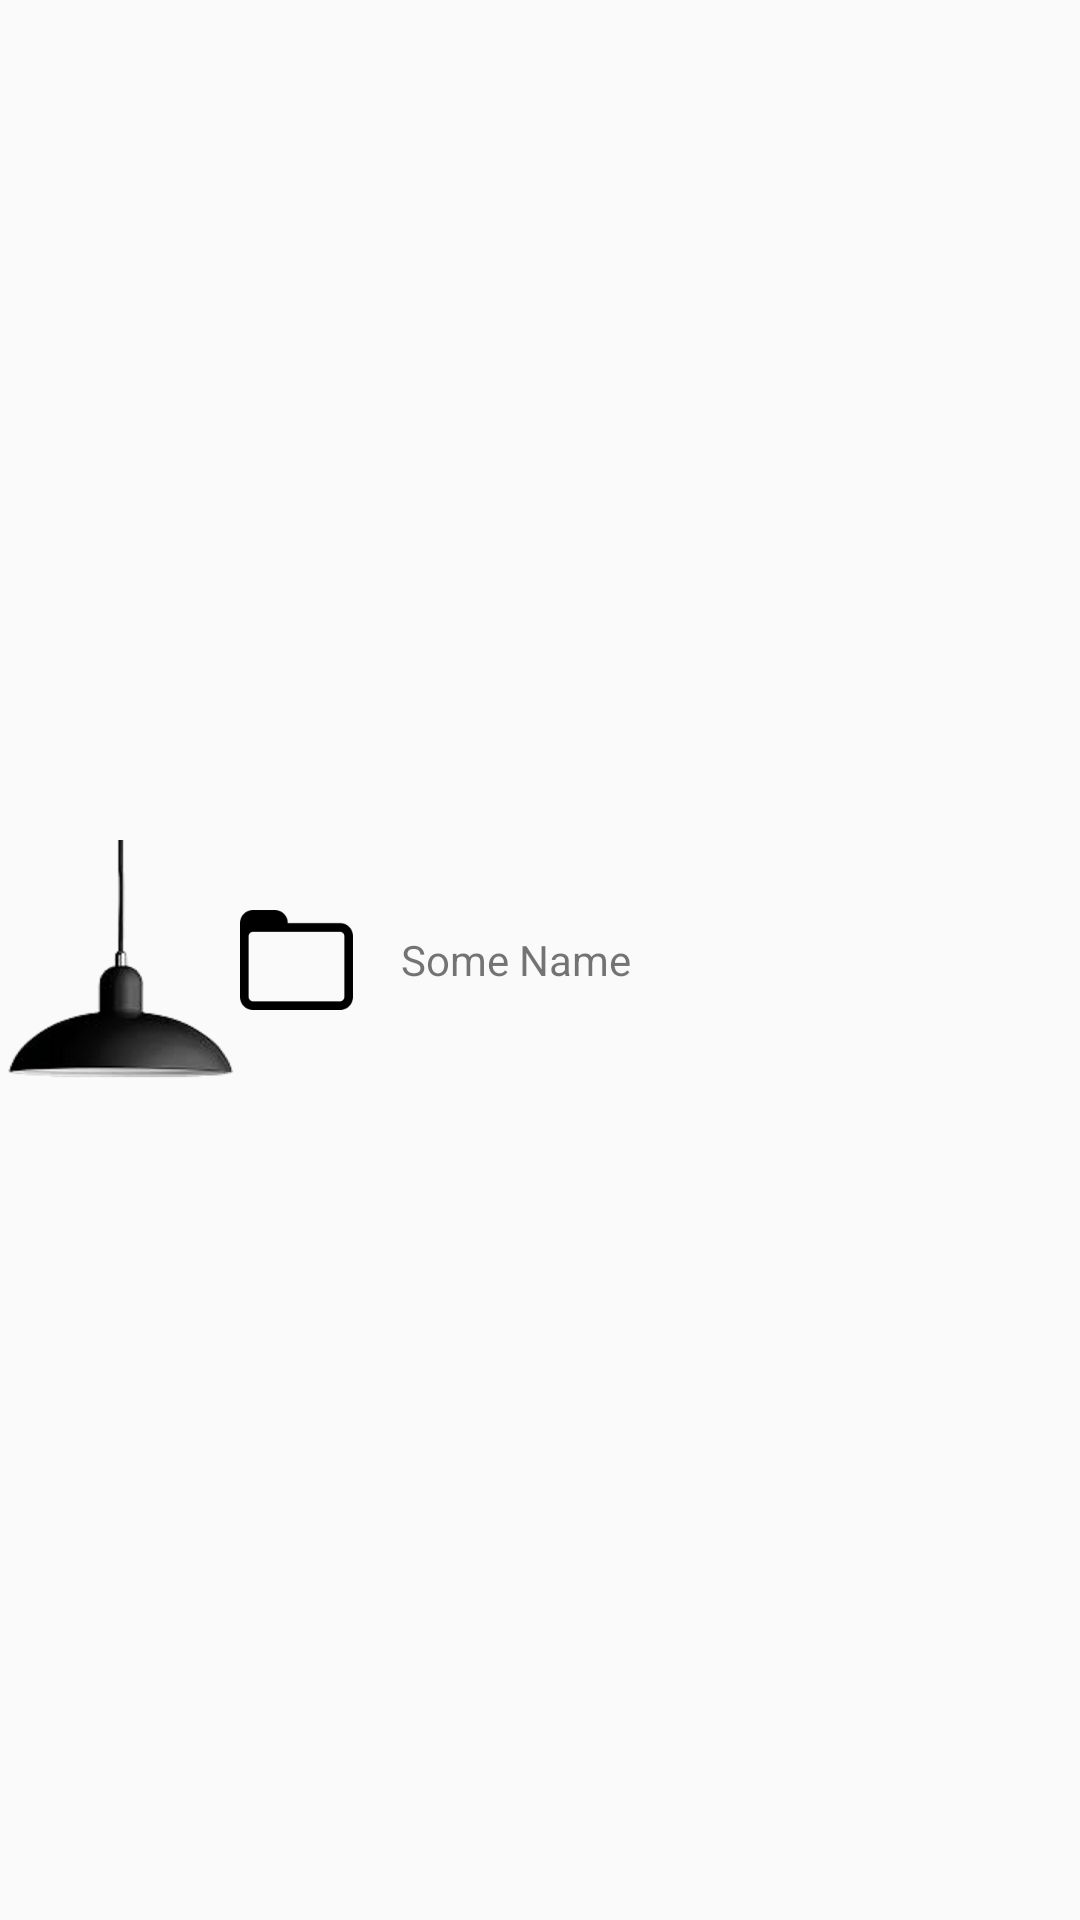

This screen was rendered from an Android layout file. Write that file and the resources it references.
<!-- AndroidManifest.xml: application theme AppTheme -->
<!-- res/layout/list_file.xml -->
<?xml version="1.0" encoding="utf-8"?>
<LinearLayout xmlns:android="http://schemas.android.com/apk/res/android"
    android:layout_width="match_parent"
    android:layout_height="100dp"
    android:gravity="center_vertical"
    android:orientation="horizontal">

    <ImageView
        android:id="@+id/lampView"
        android:layout_width="80dp"
        android:layout_height="80dp"
        android:src="@mipmap/lamp"
        android:background="@color/colorWhite"/>

    <ImageView
        android:id="@+id/folderView"
        android:layout_width="wrap_content"
        android:layout_height="wrap_content"
        android:src="@mipmap/ic_folder" />

    <TextView
        android:id="@+id/nameText"
        android:layout_width="wrap_content"
        android:layout_height="wrap_content"
        android:text="Some Name"
        android:layout_marginLeft="16dp"/>

</LinearLayout>
<!-- resources referenced by this layout -->
<resources>
  <!-- mipmap ic_folder: png bitmap (mipmap-xxxhdpi, 1267 bytes) -->
  <!-- mipmap lamp: png bitmap (mipmap-xxxhdpi, 25751 bytes) -->
  <style name="AppTheme" parent="Theme.AppCompat.Light.DarkActionBar">
          
          <item name="colorPrimary">@color/colorPrimary</item>
          <item name="colorPrimaryDark">@color/colorPrimaryDark</item>
          <item name="colorAccent">@color/colorAccent</item>
      </style>
  <!-- not gathered from this repository: default colours our renderer supplied (Android Studio template values) -->
  <color name="colorPrimary">#FF6200EE</color>
  <color name="colorPrimaryDark">#FF3700B3</color>
  <color name="colorAccent">#FF03DAC5</color>
</resources>
